pico-8 play session: no input (idle), after a click and taps of 🅾, ❎, 🅾+❎, 🅾 in the second before t = 0

[t = 1 s] idle ~1s (no d-pad/buttons)
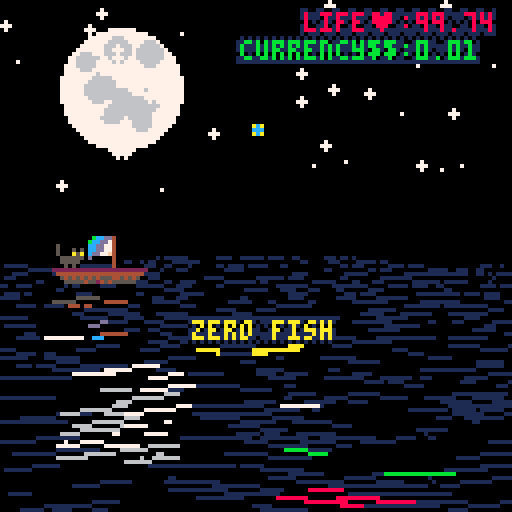
[t = 8 s] idle ~8s (no d-pad/buttons)
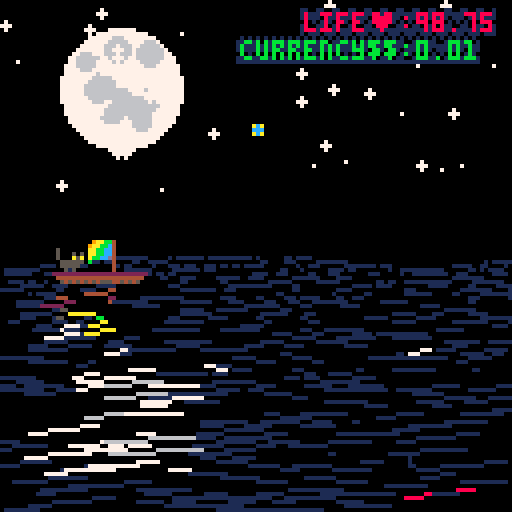

pico-8 cartridge
version 18
__lua__
--disregard life,
--acquire currency

function _salt()
 return stat(85)*rnd(1)
end
salt=_salt()
--player and view objs
function resetp()
 for x=16,23 do
  for y=8,15 do
   sset(x,y,0)
  end
 end
 rocks={8,9,11}
	p={x=10,y=56,dx=0.1,dy=0.1,
	 hp=100,c=0.01,fp=0}
	start=false
end
resetp()
v={x=0,y=0}
bob={x=0,y=0,dx=0,dy=0,z=0}

function drawsky(w)
	cls() fillp() pal()
	local x=30
	if (w) x=30+rnd(69)
	circfill(x,22,15,7)
	for i=0,20 do
	 circfill(x-9+rnd(18),
	  12+rnd(20),rnd(4),6)
	end
	for i=0,38 do
	 circfill(rnd(128),
	  rnd(64),rnd(2),7)
	end
	if p and p.bob then
		for i=1,#rocks do
		 circfill(x-16+i*8,
		  14+i%2*12,1,
		  rocks[i])
		end
	end
	
	
	circfill(48+rnd(64),
	  16+rnd(32),1,14)
	
	line(63,31,65,33,10)
	line(65,31,63,33,10)
	--save sky as sprite
	flip()
	memcpy(0x1000,0x6000,64*128)
end
drawsky()

function _draw()
 local st = sin(t())
 --kitty tail
 for i=0,3 do
 sset(i,10,0)
 end
 sset(flr(1.5+1.5*st),10,5)
 --kitty blink
 local bl=st>0.98 and 5 or 10
 sset(5,12,bl)
 sset(7,12,bl)
 
 --rainbowflag
 for i=9,14 do
  for k=8,14 do
   local c=0
   local w=sin(i/10+t())
   if k>8+w and
    k<13+w then
    c=8+(k/3+i/2+t()*10)%8
   end
   sset(i,k,c)
  end
 end
 
 
 pal()
	palt(0,false)
 if p.free and wrp==0 then
  warp()
 end
	if wrp>0 then
	 for i=0,16 do
	 	pal(i,(i+wrp)%16)
	 end
	 rectfill(0,0,127,127,wrp%8)
	 wrp=wrp-1
	else
		cls(0)
		sspr(v.x/65,v.y/65+64,128,64)
	end
	
 ghost=nil
 ship=nil
	sl=newsprl()
	for ix=-1,0 do
	 for iy=-1,0 do
		 local x=pget(ix+64+v.x/256,iy+32+v.y/256)
   if x==7 or x==14 or x==10 
    or x==8 or x==9 or x==11 then
		  ghost={xx=x,
		   x=0,
		   y=0,w=8,
		   h=6,
		   dx=128-(v.x%256)/2,
			  dy=128-(v.y%128)/2,
			  dw=8,dh=6}
			 
			 if ghost.xx==14 then
			  --big ghost
			 	ghost.x=8
			 elseif ghost.xx==10 then
			  --fish ghost
			  ghost.x=24
			 elseif ghost.xx==8 
			  or ghost.xx==9
			  or ghost.xx==11 then
			  --moonrocks
			  ghost.x=120
			  ghost.dw=0
			 end
			 
			 sl:adds(ghost)
			 break
		 end
		end
		if (ghost) break
	end
 ship={
	 x=0,y=8,w=24,
	 h=13,
	 dx=p.x,
		dy=p.y,
		dw=24,dh=13,
		f=p.dx<0}
	if(p.hp==0)ship.dh=msgs.t/120
	sl:adds(ship)
	
	if not ghost and wrp<1
	 and msgs.t==0
	 and pget(100,1)>0 then
	 dollar={
	  x=16,y=0,w=8,h=7,
   dx=128-(v.x%256)/2,
	  dy=128-(v.y%128)/2,
			dw=8,dh=7}
		sl:adds(dollar)
	else
	 dollar=nil
	end
	
 uis={}
 if start and p.hp>0 and not p.free then
	 ui({s='life♥:'.. flr(p.hp*100)/100 ..' ',
	 x=76,y=3,c=8})
	 ui({s='currency$$:'..p.c,
	 x=60,y=10,c=11})
	 if p.bob then
		 ui({s='fishˇ:'..p.fp.. ' ',
		 x=76,y=17,c=9})
		end
	 
	 mrox={}
	 mrox[8]='♥'
	 mrox[9]='ˇ'
	 mrox[11]='$$'
		for i=1,#rocks do
		 mrox[rocks[i]]=''
		end
		local s
		 =mrox[8]..mrox[11]..mrox[9]
		if #s>0 then
		 ui({s=s..'  ',
			 x=2,y=2,c=14})
		end
	elseif not start then
		ui({s='disregard life',
	 x=50,y=8,c=8})
		ui({s='acquire currency',
	 x=50,y=15,c=11})
	 ui({s='follow the stars',
	 x=50,y=32,c=9})
	 ui({s='trade with sailors',
	 x=50,y=39,c=9})
	 ui({s='find a way home',
	 x=50,y=46,c=9})
	 ui({s='sail: ⬆️⬇️⬅️➡️    ',
	 x=50,y=60,c=6})
	end
 if p.free then
 	ui({s="you are free",
 		x=38+sin(t()/6.7)*32,
 		y=32+sin(t()/3.1)*32,
 		c=8+(t()*10)%8})
 end
 if start and ghost and near(ghost,ship) then
  --msgs={t=0}
  if ghost.x==0 then
   --normal ghost
	  ui({s='ahoy fair maiden.',
	  x=48,y=32,c=9})
	  ui({s='care to trade?',
	  x=48,y=39,c=9})
	  
	  ui({s='z🅾️:♥+1:$$'..rate()*-1 ..'  ',
	  x=48,y=46,c=8})
	  ui({s='x❎:♥-1:$$'..rate()..'  ',
	  x=48,y=53,c=11})
	 elseif ghost.xx==10 then
	 	ui({s="you buy pole:z🅾️ ",
	  x=40,y=24,c=9})
	  ui({s="go fish:z🅾️ ",
	  x=40,y=30,c=9})
	  ui({s="i buy fish:x❎ ",
	  x=40,y=36,c=9})
	  ui({s="eat fish:x❎ ",
	  x=40,y=42,c=9})
	  
	  if p.bob then
		  ui({s='z🅾️:wisdom:free ',
		  x=40,y=49,c=8})
	  else
		  ui({s='z🅾️:buy pole:$$-2.99 ',
		  x=40,y=49,c=8})
   end
	  ui({s="x❎:sell fish:$$+5 ",
	  x=40,y=56,c=11})
	 elseif ghost.xx==14
	  and not p.free then
	  --big ghost
	 	ui({s='do you ever dream',
	  x=32,y=30,c=7+flr(v.x*v.y)%8})
	  ui({s='of just flying away?',
	  x=32,y=37,c=7+flr(v.x*v.y)%8})
	  
	  ui({s='z🅾️:$$-100:freedom ',
	  x=48,y=46,c=8})
	  ui({s="x❎:♥-1:i'm lost  ",
	  x=48,y=53,c=11})
	 end
  if not greeted then
   greet(rate())
   greeted=true
  end
 else
  greeted=false
 end
 
	
	--bob
	if p.bob then
  dbob()
	end
 
	palt(0,true)
	drawmsg()
 uid(true) --textreflect
 sl:drawr() --spritereflect
 pal(14,7+flr(v.x*v.y)%8)
 rectfill(0,64,128,128,0)
 water()
	palt(0,false)
	sspr(v.x/65,v.y/65+64,128,64)
 
 circfill(64+v.x/256,32+v.y/256,1,12)

	palt(0,true)
	
	
 sl:draws() -- sprites
 
 if p.bob and bob.b and bob.y!=0 then
	 line(
	  ship.f and ship.dx or
	  ship.dx+ship.dw,
	  ship.dy-ship.b,
	  bob.f and dx+8 or dx,
	  bobs.dy-bobs.b,5)
 end
 if p.bob and bob.b
  and bob.y>=bob.z then
	  splash(bob,bobs,true)
	end
	
	
 splash(p,ship)
 uid(false)
end

menuitem(1,'hard mode',function ()
 resetp()
 sfxlp(3,0)
 p.hp=50
end)
menuitem(2,'impossible',function ()
 resetp()
 sfxlp(3,0)
 p.hp=10
end)
-->8
--update
function _update60()
 
 --sound
 if t()%(8+rnd(2))<0.5 then
  wave()
  _theme()
 end
 local pv = abs(p.dx)+abs(p.dy)
 if (rnd(pv)>3) wake(pv)

 if (dead()) return
 --ctrls
 if (p.dx!=0) p.dx=p.dx*.97
 if (p.dy!=0) p.dy=p.dy*.97
	if btn(0) then
	 if p.dx > -2 then
	  p.dx=p.dx-0.1
	 end
	end
	if btn(1) then
	 if p.dx < 2 then
	  p.dx=p.dx+0.1
	 end
	end
	if btn(2) then
	 if p.dy > -2 then
	  p.dy=p.dy-0.1
	 end
	end
	if btn(3) then
	 if p.dy < 3 then
	  p.dy=p.dy+0.1
	 end
	end
	p.x=p.x+p.dx
 p.y=p.y+p.dy
	if p.x > 96 then
  v.x=v.x+p.x-96
	 p.x=96
 elseif p.x < 6 then
  v.x=v.x+p.x-6
  p.x=6
 end
	if p.y > 100 then
  v.y=v.y+(p.y-100)/1.4
  p.y=100
 elseif p.y < 55 and not p.free then
  v.y=v.y+(p.y-55)/1.4
  p.y=55
 end
 --boundaries
	if (v.x<-64*40) v.x=64*40
	if (v.x>64*40) v.x=-64*40
	if (v.y>64*20) v.y=-64*20
	if (v.y<-64*20) v.y=64*20
	
	if not bob.b and 
	 ghost and near(ghost,ship) then
  if btnp(4) then --z♥
   if ghost.x==0 then
    p.c=p.c-rate()
    if not broke() then
     p.hp=p.hp+1
			 	msgs={s='-'..rate()..'$$ for +♥ ',
				 		x=32}
    end
    warp()
   elseif ghost.xx==10 
    and not p.bob then
     p.c=p.c-2.99
     if not broke() then
      getpole()
				 	msgs={s='got fishing pole! z🅾️ ',
					 		x=20}
     end
   elseif ghost.xx==10 then
    wise()
   elseif ghost.xx==14 then
    p.c=p.c-100
    if not broke() then
     p.free=true
     happy()
    end
   end
	 elseif btnp(5) then --x$$
	  if ghost.x==0 then
	  	p.c=p.c+rate()
	  	if not broke() then
	  	 p.hp=p.hp-1
	  	 
	    msgs={s=rate()..'$$ for -♥ ',
					 		x=32}
				 warp()
				end
	  elseif ghost.xx==10 then --fish ghost
	   if not zerofish() then
	    p.c=p.c+5
	    p.fp=p.fp-1
	    msgs={s='sold fish +5$$',
					 		x=32}
	   end
	  elseif ghost.xx==14 then --big ghost
	   p.hp=p.hp-1
	   lost()
	   warp()
	  end
	 end
 elseif btnp(4)
  and not bob.b
  and msgs.t<150 then
  wake(7)
  fish()
 elseif btnp(5) then
  if not zerofish() then
	  p.fp=p.fp-1
	  p.hp=p.hp+5
   msgs={s='ate fish +5♥ ',
			 		x=32}
			greet()
		end
 end
 
 if bob.b then
	 if bob.y < bob.z then
	 	bob.x=bob.x+bob.dx
	  if bob.x>120 then
	   bob.x=120
	   bob.dx=0
	  end
	  if bob.x<1 then
	   bob.x=1
	   bob.dx=0
	  end
	  
	  bob.y=bob.y+bob.dy
	  bob.dy=bob.dy+0.2
	 elseif bob.dy!=0 then
	  bob.dx=0
	  bob.dy=-bob.dy/1.37
	  wake(13)
	 elseif _salt()<0.169 or
	  (msgs.t and msgs.t<10 and msgs.t>0) then
	  if bob.n then
	   nofish()
	  else
	   nibfish()
	  end
	 end
	 
	 if bob.dy>=0 and
	   btn() > 0 then
   bob.b=false
   if btn(4) then
    reelfish()
   else
    nofish()
   end
  end
 end
 
 if dollar and near(dollar,ship) then
  warp()
  p.c=p.c+1
 	msgs={s='found currency$$!',
	 		x=24,y=48}
 end

 if start then p.hp=p.hp-0.00237

	if #rocks==0 then
	 p.hp=999
	 p.c=999
	end

 elseif btnp()>0 then
  start=true
  theme()
 end
end
-->8
--sounders
sfx_addr = 0x3200
sfx_len = 68
function write_note(i,n,w,e,v,p)
 n1=(w%0b100)*0b1000000+p
 n2=w/0b100+
    v*0b10+
    e*0b10000	
    //+c*0b10000000
 poke(n*2+sfx_addr+i*sfx_len,n1)
 poke(n*2+1+sfx_addr+i*sfx_len,n2)
 
end

function sfxspd(i,s)
 poke(65+sfx_addr+i*sfx_len,s)
end

function sfxlp(i,l)
 poke(66+sfx_addr+i*sfx_len,0)
 poke(67+sfx_addr+i*sfx_len,l)
end

function wave()
 local p=flr(rnd(64))
 write_note(0,0,6,4,1+flr(rnd(1)),p)
 write_note(0,1,6,5,1+flr(rnd(1)),p)
 
 sfxspd(0,192+flr(rnd(64)))
 sfxlp(0,3)
 sfx(0)
end

function wake(v)
 local p=(8+flr(rnd(v*8)))%32
 write_note(1,0,6,4,1+flr(rnd(2)),p)
 
 sfxspd(1,8+flr(rnd(16)))
 sfx(1)
end

--1,5,8,11,13,
notes={8,21,25,28,31,33,38,41}
function song(s)
 srand(s)
 for i=0,9 do
 local p=notes[1+flr(rnd(#notes))]
 	write_note(2,i,7,4,flr(rnd(8)),p)
 end
 
 sfxspd(2,32)
 sfx(2)
end

function greet(s)
 srand(s)
 for i=0,9 do
 local p=notes[1+flr(rnd(#notes))]
 	write_note(2,i,7,4,1+flr(rnd(7)),p)
 end
 
 sfxspd(2,8)
 sfx(2)
end

function bad()
 for i=0,2 do
  write_note(3,i,5,5,7,24-i)
 end
 sfxspd(3,24)
 sfx(-1,1)
 sfx(3)
end

function sad()
 for i=0,4 do
  write_note(3,i,3,4,7-i,20-i*3)
 end
 sfxspd(3,200)
 sfx(-1,0)
 sfx(-1,1)
 sfx(3)
end

function happy()
 for i=0,32 do
  write_note(3,i,3,5,1+flr(rnd(7)),
   6+notes[1+flr(rnd(#notes))])
 end
 
 sfxspd(3,16)
 sfxlp(3,33)
 sfx(-1,0)
 sfx(-1,1)
 sfx(3)
end

function theme()
 srand(salt)
 for i=0,32 do
  write_note(4,i,flr(rnd(5)),
  (4+flr(rnd(2))),
  flr(rnd(1.9)),
   6+notes[1+flr(rnd(#notes))])
 end
 
 sfxspd(4,20)
 sfxlp(4,30)
 sfx(4)
end
function _theme()
 sfxspd(4,1+flr(rnd(250)))
end
-->8
--helpers
wrp=0
function warp()
 salt=_salt()
	song(salt)
--	v.x=rnd(128*32)-64*32
--	v.y=rnd(128*16)-64*16
	p.dx=rnd(8)-4
	p.dy=rnd(8)-4
	wrp=16
 drawsky(true)
end

function getpole()
 p.bob=true
 for x=16,23 do
  for y=8,15 do
   sset(x,y,sget(x,y+16))
  end
 end
 warp()
end
function fish()
 if (not p.bob) return
 bob.f=ship.f
 bob.b=true
 bob.x=ship.dx+
	  (ship.f and -8 or ship.dw)

	bob.y=ship.dy
	bob.z=ship.dy+ship.dh
 bob.dx=ship.f and -1.4 or 1.4
 bob.dy=-3.3
end
function reelfish()
 bob.x+=0.5*(bob.f and 1 or -1)
 
 if bob.f and bobs.dx+bobs.dw>=
    ship.dx or
    not bob.f and bobs.dx<=
    ship.dx+ship.dw then
	 
	 if bob.n 
	  and not moonrock() then
		 msgs={s='caught a fish!ˇ ',
		 	x=24,t=60*3}
		 p.fp=p.fp+1
	  song(rate())
	 else
	  salt=_salt()
		end
  bob.b=false
  bob.n=false
	else
  bob.b=true
 end
end

mrt='got moonrock of '
function moonrock()
 local s=nil
 if (not ghost) return false
 
 if ghost.xx==8 then
    s=mrt..'life!♥ '
 elseif ghost.xx==9 then
    s=mrt..'fish!ˇ '
 elseif ghost.xx==11 then
    s=mrt..'currency!$$'
	end
	if s then
	 msgs={s=s,x=8,t=60*4}
  del(rocks,ghost.xx)
  warp()
	 return true
	end
 return false
end
function nibfish()
		  bob.n=true
		  msgs={s='reel it in! z🅾️ ',
		 		x=24,t=60*4}
	   greet(rate())
end
function nofish()
  if bob.n then
		  	msgs={s='it got away',
		 			x=24,t=60*3}
		   bob.n=false
		   bad()
		end
		   bob.b=false
end
function zerofish()
 if p.fp<=0 then
   msgs={s='zero fish',
			 		x=48}
			bad()
			return true
	else
	 return false
	end
end

function rate()
 return min(9.99, abs
  (flr((v.y/v.x)*100)/100))
end
function near(a,b)
 return
  abs((a.dx+a.dw)-(b.dx+b.dw))<16
  and
  abs((a.dy+a.dh)-(b.dy+b.dh))<16
end

-->8
--drawers
msgs={t=0}
function messege(m)
 msgs=m
end

function drawmsg()
 local m=msgs
 if (not m.y) m.y=80
 if (not m.t) m.t=60
 if m.t>0 then
  m.c=7+(m.t/3.3)%8
  ui(m)
		m.t=m.t-1
	end
end
wisdom={
 'lost:grieving:attachment',
 'found:happy:care free',
 'blinky star:★😐★:go home   ',
 'blue star:you:cat boat',
 'yellow star:me:buy fish',
 'white star:sailors:buy life',
 'moon:sailors:fish for rocks',
 'get rocks:immortal:infinite',
 'go fish:on colors:moon rocks',
 '3 moonrocks:♥ˇ$$:3 colors  ',
 'home:heart:i heart fish',
 'cat:love fish:home',
 'cat:no fish:lost',
 'love:here:home everywhere',
 'hear song:no sailor:moonrock'
}
function wise()
 msgs={s=wisdom[1+flr(rnd(#wisdom))],
		 		x=8,t=100}
end
function lost()
 sad()
 msgs={s="★blue star is you★  ",
 	x=24,t=100}
end

function dead()
 if p.hp <= 0 then
  p.hp=0
  sad()
  p.bob=false
 	msgs={s='you are dead!',
 		x=32,t=60*20}
  return true
 else
  return false
 end
end

function broke()
 if p.c<0 then
  bad()
  p.c=0
 	msgs=
 	 {s='you must acquire more currency!',
 	x=3,t=60*2}
  return true
 else
  return false
 end
end

uis=nil
function ui(u)
 add(uis,u)
end
function uid(r)
 fillp(0x8560)
 foreach(uis,function(u)
	 local y=u.y
  if (r and y>64) y=116-y
  rectfill(u.x-1,y-1,
   u.x-1+#u.s*4,y+5,1)
  ?u.s,u.x,y,u.c
 end)
end

function dbob()
		if bob.b then
		 dx=bob.x
		 dy=bob.y
	 else
	  dx=ship.dx+
		  (ship.f and -8 or ship.dw)
		 dy=ship.dy
		if bob.x!=0 and abs(bob.x-dx)>4 then
	  bob.x=flr((bob.x+dx)/2)
	  dx=bob.x
	 else bob.x=0
	 end
	 
	 
	 if bob.y!=0 and abs(bob.y-dy)>4 then
	  bob.y=flr((bob.y+dy)/2)
	  dy=bob.y
	 else bob.y=0
	 end
		
		end
		
		
		local bh=bob.b and bob.y>=bob.z
		 and 4 or 8
		bobs={
		 x=24,y=8,w=8,
		 h=bh,
		 dx=dx,
			dy=dy,
			dw=8,dh=bh,
			f=ship.f}
		if bob.b then
		 bobs.f=bob.f
		end
		if bob.n then
		 bobs.dy+=1.5*sin(t()*5)
		 bob.dx-=2+2*sin(t()*3)
		 bobs.h-=2+2*sin(t()*4)
		end
		sl:adds(bobs)
end


function newsprl()
 return {
  f=nil,
  adds=addspr,
  draws=drawsprl,
  drawr=drawreflect
 }
end
function addspr(self,s)
 if not self.f then
  self.f=s
  return
 end
 local c=self.f
 local l=nil
 while c do
	 if c.dy+c.dh > s.dy+s.dh then
	  if (self.f==c) self.f=s
	  if (l) l.next=s
   s.next=c
   return
  end
	 if not c.next then
	  c.next=s
	  return
	 end
	 l=c
  c=c.next
 end
end

function drawsprl(self,r)
 local c=self.f
 local b
 local yy
 while c do
  b=sin((v.x-c.dy)/99+t()/3.3)*2
  c.b=b
	 if r and c.dy>54 then
	  yy=129-c.dh*2-c.dy-b
	 else
	  yy=c.dy-b
	 end
  sspr(c.x,c.y,c.w,
   c.h+b,
   c.dx,
   yy,
   c.dw,
   c.dh+b,c.f)
  c=c.next
 end
end

function drawreflect(self)
 self:draws(true)
end

function splash(p,s,r)
 local v=abs(p.dx) + abs(p.dy)
 if v > 0.3 then
	 v=min(2.5,v)
	 local f=s.f
	 if r then
	   v=1/v
	   f=not f
	 end
  for i=0,v*6,.9 do
   pset(
    s.dx+(f and s.dw-v or v)
    +15*(f and -1 or 1)*v/2
     *cos((i/44+t())%0.4),
    min(p.dy+1,2)*rnd(1+i/3)
     *(sin(i/11+t())-1)
     +sin(i/8)
    +s.dy+s.dh-1,
    7+(i+s.dy)%8)
  end
 end
end

function water()
 local x,y,w,z,c
 local s=127
 local q=39
 local tt=t()*30+v.x-v.y
 local of=104
 local ra=100
 local sc=1.61
 srand(salt)
 fillp()
	for y=0,q do
		z=q/(y+1)
		for i=0,z*8 do
	
			x=2+(rnd(s)-2*v.x/z)%s-1
			w=sin((v.y/30)+rnd()+t()/2)*14/z
			if w>0.1 then
			 line(x-w,2.2*sin((y/2+tt+x-w)/ra)+of-q+y*sc,
			  x+w,2.2*sin((y/3+tt+x+w)/ra)+of-q+y*sc,
			  max(1,pget(x,sc*q-y*sc)))
		 end
		end
	end
end
__gfx__
00000000e00ee00e00000000000ee000000000000000000000000000000000000000000000000000000000000000000000000000000000000000000000000000
000ee00000eeee0000003333e0eeee0e000000000000000000000000000000000000000000000000000000000000000000000000000000000000000000000000
00eeee000e0ee0e03333bbb30eeeeee0000000000000000000000000000000000000000000000000000000000000000000000000000000000000000000000000
0007f000eee00eee3bbb33b30ee7fee0000000000000000000000000000000000000000000000000000000000000000000000000000000000000000000000000
000ff000eeeeeeee3b33bbb300effe00000000000000000000000000000000000000000000000000000000000000000000000000000000000000000000000000
00f44f000eeeeee03bbb333300f44f00000000000000000000000000000000000000000000000000000000000000000000000000000000000000000000000000
0004400000eeee003333000000044000000000000000000000000000000000000000000000000000000000000000000000000000000000000000000000000000
00044000e00ee00e0000000000044000000000000000000000000000000000000000000000000000000000000000000000000000000000000000000000000000
00000000000000040000000028200000000000000000000000000000000000000000000000000000000000000000000000000000000000000000000000000000
00000000000000040000000088800000000000000000000000000000000000000000000000000000000000000000000000000000000000000000000000000000
00500000000000040000000028200000000000000000000000000000000000000000000000000000000000000000000000000000000000000000000000000000
05000505000000040000000000600000000000000000000000000000000000000000000000000000000000000000000000000000000000000000000000000000
05000a5a000000040000000000606000000000000000000000000000000000000000000000000000000000000000000000000000000000000000000000000000
00555555000000040000000000060000000000000000000000000000000000000000000000000000000000000000000000000000000000000000000000000000
00555550000000040000000000000000000000000000000000000000000000000000000000000000000000000000000000000000000000000000000000000000
00050500000000040000000000000000000000000000000000000000000000000000000000000000000000000000000000000000000000000000000000000000
22222222222222222222222200000000000000000000000000000000000000000000000000000000000000000000000000000000000000000000000000000000
04444444444444444444444000000000000000000000000000000000000000000000000000000000000000000000000000000000000000000000000000000000
00545454545455544545450000000000000000000000000000000000000000000000000000000000000000000000000000000000000000000000000000000000
00055555455245455555500000000000000000000000000000000000000000000000000000000000000000000000000000000000000000000000000000000000
00004545444444444445000000000000000000000000000000000000000000000000000000000000000000000000000000000000000000000000000000000000
00000222222222222250000000000000000000000000000000000000000000000000000000000000000000000000000000000000000000000000000000000000
00002200000000000000000000000000000000000000000000000000000000000000000000000000000000000000000000000000000000000000000000000000
00000000000000000000000000000000000000000000000000000000000000000000000000000000000000000000000000000000000000000000000000000000
00000000000000000000004400000000000000000000000000000000000000000000000000000000000000000000000000000000000000000000000000000000
00000000000000000000440500000000000000000000000000000000000000000000000000000000000000000000000000000000000000000000000000000000
00000000000000000004055000000000000000000000000000000000000000000000000000000000000000000000000000000000000000000000000000000000
00000000000000000040500000000000000000000000000000000000000000000000000000000000000000000000000000000000000000000000000000000000
00000000000000000040500000000000000000000000000000000000000000000000000000000000000000000000000000000000000000000000000000000000
00000000000000000405000000000000000000000000000000000000000000000000000000000000000000000000000000000000000000000000000000000000
00000000000000000450000000000000000000000000000000000000000000000000000000000000000000000000000000000000000000000000000000000000
00000000000000000490000000000000000000000000000000000000000000000000000000000000000000000000000000000000000000000000000000000000
00000000000000000000000000000000000000000000000000000000000000000000000000000000000000000000000000000000000000000000000000000000
00000000000000000000000000000000000000000000000000000000000000000000000000000000000000000000000000000000000000000000000000000000
00000000000000000000000000000000000000000000000000000000000000000000000000000000000000000000000000000000000000000000000000000000
00000000000000000000000000000000000000000000000000000000000000000000000000000000000000000000000000000000000000000000000000000000
00000000000000000000000000000000000000000000000000000000000000000000000000000000000000000000000000000000000000000000000000000000
00000000000000000000000000000000000000000000000000000000000000000000000000000000000000000000000000000000000000000000000000000000
00000000000000000000000000000000000000000000000000000000000000000000000000000000000000000000000000000000000000000000000000000000
00000000000000000000000000000000000000000000000000000000000000000000000000000000000000000000000000000000000000000000000000000000
00000000000000000000000000000000000000000000000000000000000000000000000000000000000000000000000000000000000000000000000000000000
00000000000000000000000000000000000000000000000000000000000000000000000000000000000000000000000000000000000000000000000000000000
00000000000000000000000000000000000000000000000000000000000000000000000000000000000000000000000000000000000000000000000000000000
00000000000000000000000000000000000000000000000000000000000000000000000000000000000000000000000000000000000000000000000000000000
00000000000000000000000000000000000000000000000000000000000000000000000000000000000000000000000000000000000000000000000000000000
00000000000000000000000000000000000000000000000000000000000000000000000000000000000000000000000000000000000000000000000000000000
00000000000000000000000000000000000000000000000000000000000000000000000000000000000000000000000000000000000000000000000000000000
00000000000000000000000000000000000000000000000000000000000000000000000000000000000000000000000000000000000000000000000000000000
00000000000000000000000000000000000000000000000000000000000000000000000000000000000000000000000000000000000000000000000000000000
00000000000000000000000000000000000000000000000000000000000000000000000000000000000000000000000000000000000000000000000000000000
00000000000000000000000000000000000000000000000000000000000000000000000000000000000000000000000000000000000000000000000000000000
00000000000000000000000000000000000000000000000000000000000000000000000000000000000000000000000000000000000000000000000000000000
00000000000000000000000000000000000000000000000000000000000000000000000000000000000000000000000000000000000000000000000000000000
00000000000000000000000000000000000000000000000000000000000000000000000000000000000000000000000000000000000000000000000000000000
00000000000000000000000000000000000000000000000000000000000000000000000000000000000000000000000000000000000000000000000000000000
00000000000000000000000000000000000000000000000000000000000000000000000000000000000000000000000000000000000000000000000000000000
00000000000000000000000000000000000000000000000000000000000000000000000000000000000000000000000000000000000000000000000000000000
00000000000000000000000000000000000000000000000000000000000000000000000000000000000000000000000000000000000000000000000000000000
00000000000000000000000000000000000000000000000000000000000000000000000000000000000000000000000000000000000000000000000000000000
00000000000000000000000000000000000000000000000000000000000000000000000000000000000000000000000000000000000000000000000000000000
00000000000000000000000000000000000000000000000000000000000000000000000000000000000000000000000000000000000000000000000000000000
00000000000000000000000000000000000000000000000000000000000000000000000000000000000000000000000000000000000000000000000000000000
00000000000000000000000000000000000000000000000000000000000000000000000000000000000000000000000000000000000000000000000000000000
00000000000000000000000000000000000000000000000000000000000000000000000000000000000000000000000000000000000000000000000000000000
00000000000000000000000000000000000000000000000000000000000000000000000000000000000000000000000000000000000000000000000000000000
00000000000000000000000000000000000000000000000000000000000000000000000000000000000000000000000000000000000000000000000000000000
00000000000000000000000000000000000000000000000000000000000000000000000000000000000000000000000000000000000000000000000000000000
00000000000000000000000000000000000000000000000000000000000000000000000000000000000000000000000000000000000000000000000000000000
00000000000000000000000000000000000000000000000000000000000000000000000000000000000000000000000000000000000000000000000000000000
00000000000000000000000000000000000000000000000000000000000000000000000000000000000000000000000000000000000000000000000000000000
00000000000000000000000000000000000000000000000000000000000000000000000000000000000000000000000000000000000000000000000000000000
00000000000000000000000000000000000000000000000000000000000000000000000000000000000000000000000000000000000000000000000000000000
00000000000000000000000000000000000000000000000000000000000000000000000000000000000000000000000000000000000000000000000000000000
00000000000000000000000000000000000000000000000000000000000000000000000000000000000000000000000000000000000000000000000000000000
00000000000000000000000000000000000000000000000000000000000000000000000000000000000000000000000000000000000000000000000000000000
00000000000000000000000000000000000000000000000000000000000000000000000000000000000000000000000000000000000000000000000000000000
00000000000000000000000000000000000000000000000000000000000000000000000000000000000000000000000000000000000000000000000000000000
00000000000000000000000000000000000000000000000000000000000000000000000000000000000000000000000000000000000000000000000000000000
00000000000000000000000000000000000000000000000000000000000000000000000000000000000000000000000000000000000000000000000000000000
00000000000000000000000000000000000000000000000000000000000000000000000000000000000000000000000000000000000000000000000000000000
00000000000000000000000000000000000000000000000000000000000000000000000000000000000000000000000000000000000000000000000000000000
00000000000000000000000000000000000000000000000000000000000000000000000000000000000000000000000000000000000000000000000000000000
00000000000000000000000000000000000000000000000000000000000000000000000000000000000000000000000000000000000000000000000000000000
00000000000000000000000000000000000000000000000000000000000000000000000000000000000000000000000000000000000000000000000000000000
00000000000000000000000000000000000000000000000000000000000000000000000000000000000000000000000000000000000000000000000000000000
00000000000000000000000000000000000000000000000000000000000000000000000000000000000000000000000000000000000000000000000000000000
00000000000000000000000000000000000000000000000000000000000000000000000000000000000000000000000000000000000000000000000000000000
00000000000000000000000000000000000000000000000000000000000000000000000000000000000000000000000000000000000000000000000000000000
00000000000000000000000000000000000000000000000000000000000000000000000000000000000000000000000000000000000000000000000000000000
00000000000000000000000000000000000000000000000000000000000000000000000000000000000000000000000000000000000000000000000000000000
00000000000000000000000000000000000000000000000000000000000000000000000000000000000000000000000000000000000000000000000000000000
00000000000000000000000000000000000000000000000000000000000000000000000000000000000000000000000000000000000000000000000000000000
00000000000000000000000000000000000000000000000000000000000000000000000000000000000000000000000000000000000000000000000000000000
00000000000000000000000000000000000000000000000000000000000000000000000000000000000000000000000000000000000000000000000000000000
00000000000000000000000000000000000000000000000000000000000000000000000000000000000000000000000000000000000000000000000000000000
00000000000000000000000000000000000000000000000000000000000000000000000000000000000000000000000000000000000000000000000000000000
00000000000000000000000000000000000000000000000000000000000000000000000000000000000000000000000000000000000000000000000000000000
00000000000000000000000000000000000000000000000000000000000000000000000000000000000000000000000000000000000000000000000000000000
00000000000000000000000000000000000000000000000000000000000000000000000000000000000000000000000000000000000000000000000000000000
00000000000000000000000000000000000000000000000000000000000000000000000000000000000000000000000000000000000000000000000000000000
00000000000000000000000000000000000000000000000000000000000000000000000000000000000000000000000000000000000000000000000000000000
00000000000000000000000000000000000000000000000000000000000000000000000000000000000000000000000000000000000000000000000000000000
00000000000000000000000000000000000000000000000000000000000000000000000000000000000000000000000000000000000000000000000000000000
00000000000000000000000000000000000000000000000000000000000000000000000000000000000000000000000000000000000000000000000000000000
00000000000000000000000000000000000000000000000000000000000000000000000000000000000000000000000000000000000000000000000000000000
00000000000000000000000000000000000000000000000000000000000000000000000000000000000000000000000000000000000000000000000000000000
00000000000000000000000000000000000000000000000000000000000000000000000000000000000000000000000000000000000000000000000000000000
00000000000000000000000000000000000000000000000000000000000000000000000000000000000000000000000000000000000000000000000000000000
00000000000000000000000000000000000000000000000000000000000000000000000000000000000000000000000000000000000000000000000000000000
00000000000000000000000000000000000000000000000000000000000000000000000000000000000000000000000000000000000000000000000000000000
00000000000000000000000000000000000000000000000000000000000000000000000000000000000000000000000000000000000000000000000000000000
00000000000000000000000000000000000000000000000000000000000000000000000000000000000000000000000000000000000000000000000000000000
00000000000000000000000000000000000000000000000000000000000000000000000000000000000000000000000000000000000000000000000000000000
00000000000000000000000000000000000000000000000000000000000000000000000000000000000000000000000000000000000000000000000000000000
00000000000000000000000000000000000000000000000000000000000000000000000000000000000000000000000000000000000000000000000000000000
00000000000000000000000000000000000000000000000000000000000000000000000000000000000000000000000000000000000000000000000000000000
00000000000000000000000000000000000000000000000000000000000000000000000000000000000000000000000000000000000000000000000000000000
00000000000000000000000000000000000000000000000000000000000000000000000000000000000000000000000000000000000000000000000000000000
00000000000000000000000000000000000000000000000000000000000000000000000000000000000000000000000000000000000000000000000000000000
00000000000000000000000000000000000000000000000000000000000000000000000000000000000000000000000000000000000000000000000000000000
00000000000000000000000000000000000000000000000000000000000000000000000000000000000000000000000000000000000000000000000000000000
00000000000000000000000000000000000000000000000000000000000000000000000000000000000000000000000000000000000000000000000000000000
00000000000000000000000000000000000000000000000000000000000000000000000000000000000000000000000000000000000000000000000000000000
00000000000000000000000000000000000000000000000000000000000000000000000000000000000000000000000000000000000000000000000000000000
00000000000000000000000000000000000000000000000000000000000000000000000000000000000000000000000000000000000000000000000000000000
00000000000000000000000000000000000000000000000000000000000000000000000000000000000000000000000000000000000000000000000000000000
00000000000000000000000000000000000000000000000000000000000000000000000000000000000000000000000000000000000000000000000000000000
00000000000000000000000000000000000000000000000000000000000000000000000000000000000000000000000000000000000000000000000000000000
__gff__
0000000000000000000000000000000000000000000000000000000000000000000000000000000000000000000000000000000000000000000000000000000000000000000000000000000000000000000000000000000000000000000000000000000000000000000000000000000000000000000000000000000000000000
0000000000000000000000000000000000000000000000000000000000000000000000000000000000000000000000000000000000000000000000000000000000000000000000000000000000000000000000000000000000000000000000000000000000000000000000000000000000000000000000000000000000000000
__map__
0000000000000000000000100018000000000000000000000000000000000000000000000000000000000000000000000000000000000000000000000000000000000000000000000000000000000000000000000000000000000000000000000000000000000000000000000000000000000000000000000000000000000000
0000000000000000000000000000000000000000000000000000000000000000000000000000000000000000000000000000000000000000000000000000000000000000000000000000000000000000000000000000000000000000000000000000000000000000000000000000000000000000000000000000000000000000
0000000000000000000000000000000000000000000000000000000000000000000000000000000000000000000000000000000000000000000000000000000000000000000000000000000000000000000000000000000000000000000000000000000000000000000000000000000000000000000000000000000000000000
0000000000000000000000000000000000000000000000000000000000000000000000000000000000000000000000000000000000000000000000000000000000000000000000000000000000000000000000000000000000000000000000000000000000000000000000000000000000000000000000000000000000000000
0000000000000000000000000000000000000000000000000000000000000000000000000000000000000000000000000000000000000000000000000000000000000000000000000000000000000000000000000000000000000000000000000000000000000000000000000000000000000000000000000000000000000000
0000000000000000000000000000000000000000000000000000000000000000000000000000000000000000000000000000000000000000000000000000000000000000000000000000000000000000000000000000000000000000000000000000000000000000000000000000000000000000000000000000000000000000
0000000000000000000000000000000000000000000000000000000000000000000000000000000000000000000000000000000000000000000000000000000000000000000000000000000000000000000000000000000000000000000000000000000000000000000000000000000000000000000000000000000000000000
0000000000000000000000000000000000000000000000000000000000000000000000000000000000000000000000000000000000000000000000000000000000000000000000000000000000000000000000000000000000000000000000000000000000000000000000000000000000000000000000000000000000000000
0000000000000000000000000000000000000000000000000000000000000000000000000000000000000000000000000000000000000000000000000000000000000000000000000000000000000000000000000000000000000000000000000000000000000000000000000000000000000000000000000000000000000000
0000000000000000000000000000000000000000000000000000000000000000000000000000000000000000000000000000000000000000000000000000000000000000000000000000000000000000000000000000000000000000000000000000000000000000000000000000000000000000000000000000000000000000
0000000000000000000000000000000000000000000000000000000000000000000000000000000000000000000000000000000000000000000000000000000000000000000000000000000000000000000000000000000000000000000000000000000000000000000000000000000000000000000000000000000000000000
0000000000000000000000000000000000000000000000000000000000000000000000000000000000000000000000000000000000000000000000000000000000000000000000000000000000000000000000000000000000000000000000000000000000000000000000000000000000000000000000000000000000000000
0000000000000000000000000000000000000000000000000000000000000000000000000000000000000000000000000000000000000000000000000000000000000000000000000000000000000000000000000000000000000000000000000000000000000000000000000000000000000000000000000000000000000000
0000000000000000000000000000000000000000000000000000000000000000000000000000000000000000000000000000000000000000000000000000000000000000000000000000000000000000000000000000000000000000000000000000000000000000000000000000000000000000000000000000000000000000
0000000000000000000000000000000000000000000000000000000000000000000000000000000000000000000000000000000000000000000000000000000000000000000000000000000000000000000000000000000000000000000000000000000000000000000000000000000000000000000000000000000000000000
0000000000000000000000000000000000000000000000000000000000000000000000000000000000000000000000000000000000000000000000000000000000000000000000000000000000000000000000000000000000000000000000000000000000000000000000000000000000000000000000000000000000000000
0000000000000000000000000000000000000000000000000000000000000000000000000000000000000000000000000000000000000000000000000000000000000000000000000000000000000000000000000000000000000000000000000000000000000000000000000000000000000000000000000000000000000000
0000000000000000000000000000000000000000000000000000000000000000000000000000000000000000000000000000000000000000000000000000000000000000000000000000000000000000000000000000000000000000000000000000000000000000000000000000000000000000000000000000000000000000
0000000000000000000000000000000000000000000000000000000000000000000000000000000000000000000000000000000000000000000000000000000000000000000000000000000000000000000000000000000000000000000000000000000000000000000000000000000000000000000000000000000000000000
0000000000000000000000000000000000000000000000000000000000000000000000000000000000000000000000000000000000000000000000000000000000000000000000000000000000000000000000000000000000000000000000000000000000000000000000000000000000000000000000000000000000000000
0000000000000000000000000000000000000000000000000000000000000000000000000000000000000000000000000000000000000000000000000000000000000000000000000000000000000000000000000000000000000000000000000000000000000000000000000000000000000000000000000000000000000000
0000000000000000000000000000000000000000000000000000000000000000000000000000000000000000000000000000000000000000000000000000000000000000000000000000000000000000000000000000000000000000000000000000000000000000000000000000000000000000000000000000000000000000
0000000000000000000000000000000000000000000000000000000000000000000000000000000000000000000000000000000000000000000000000000000000000000000000000000000000000000000000000000000000000000000000000000000000000000000000000000000000000000000000000000000000000000
0000000000000000000000000000000000000000000000000000000000000000000000000000000000000000000000000000000000000000000000000000000000000000000000000000000000000000000000000000000000000000000000000000000000000000000000000000000000000000000000000000000000000000
0000000000000000000000000000000000000000000000000000000000000000000000000000000000000000000000000000000000000000000000000000000000000000000000000000000000000000000000000000000000000000000000000000000000000000000000000000000000000000000000000000000000000000
0000000000000000000000000000000000000000000000000000000000000000000000000000000000000000000000000000000000000000000000000000000000000000000000000000000000000000000000000000000000000000000000000000000000000000000000000000000000000000000000000000000000000000
0000000000000000000000000000000000000000000000000000000000000000000000000000000000000000000000000000000000000000000000000000000000000000000000000000000000000000000000000000000000000000000000000000000000000000000000000000000000000000000000000000000000000000
0000000000000000000000000000000000000000000000000000000000000000000000000000000000000000000000000000000000000000000000000000000000000000000000000000000000000000000000000000000000000000000000000000000000000000000000000000000000000000000000000000000000000000
0000000000000000000000000000000000000000000000000000000000000000000000000000000000000000000000000000000000000000000000000000000000000000000000000000000000000000000000000000000000000000000000000000000000000000000000000000000000000000000000000000000000000000
0000000000000000000000000000000000000000000000000000000000000000000000000000000000000000000000000000000000000000000000000000000000000000000000000000000000000000000000000000000000000000000000000000000000000000000000000000000000000000000000000000000000000000
0000000000000000000000000000000000000000000000000000000000000000000000000000000000000000000000000000000000000000000000000000000000000000000000000000000000000000000000000000000000000000000000000000000000000000000000000000000000000000000000000000000000000000
0000000000000000000000000000000000000000000000000000000000000000000000000000000000000000000000000000000000000000000000000000000000000000000000000000000000000000000000000000000000000000000000000000000000000000000000000000000000000000000000000000000000000000
